Dataset: Traintest3way (GitHub, Anshu-17/EF_VisTransfom). Classes: edema, fracture, healthy.

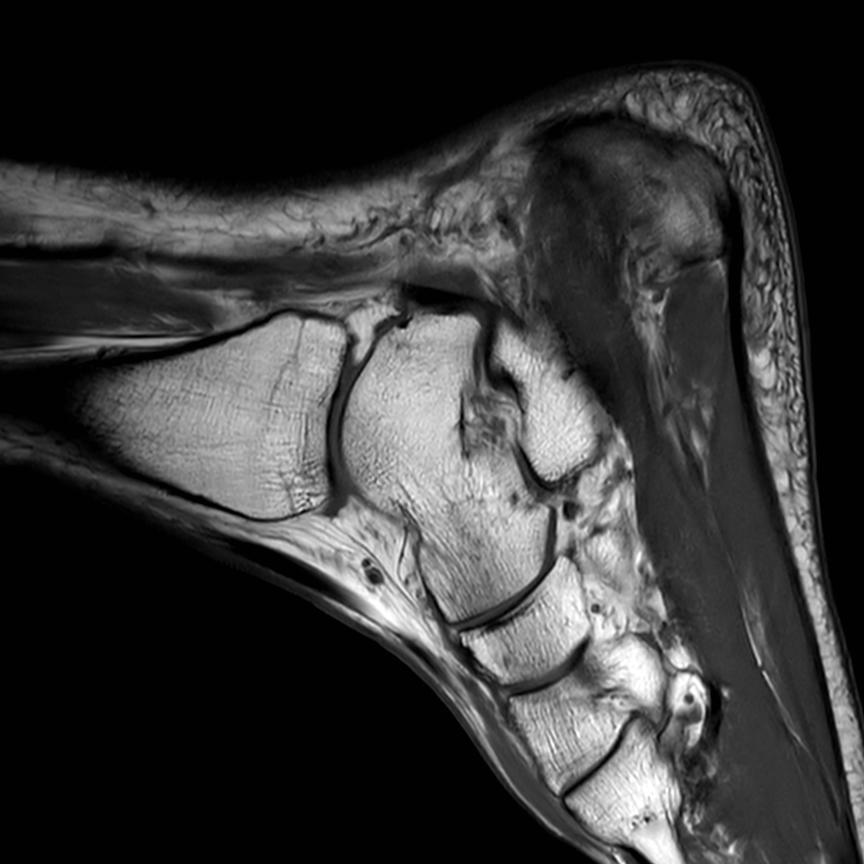
Label: edema

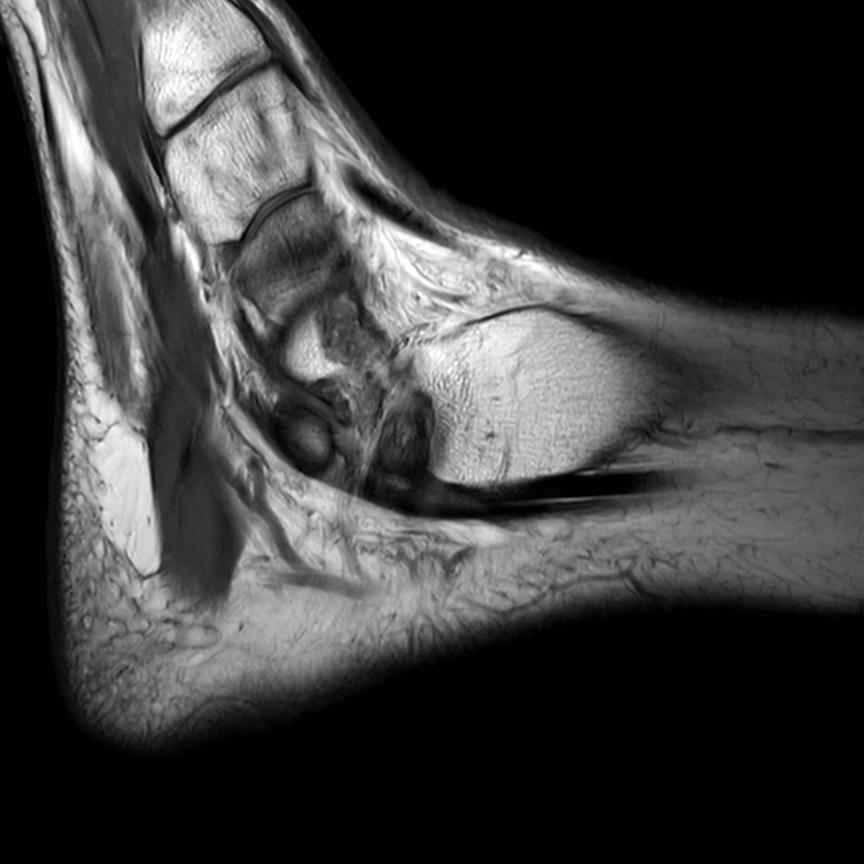
Label: fracture

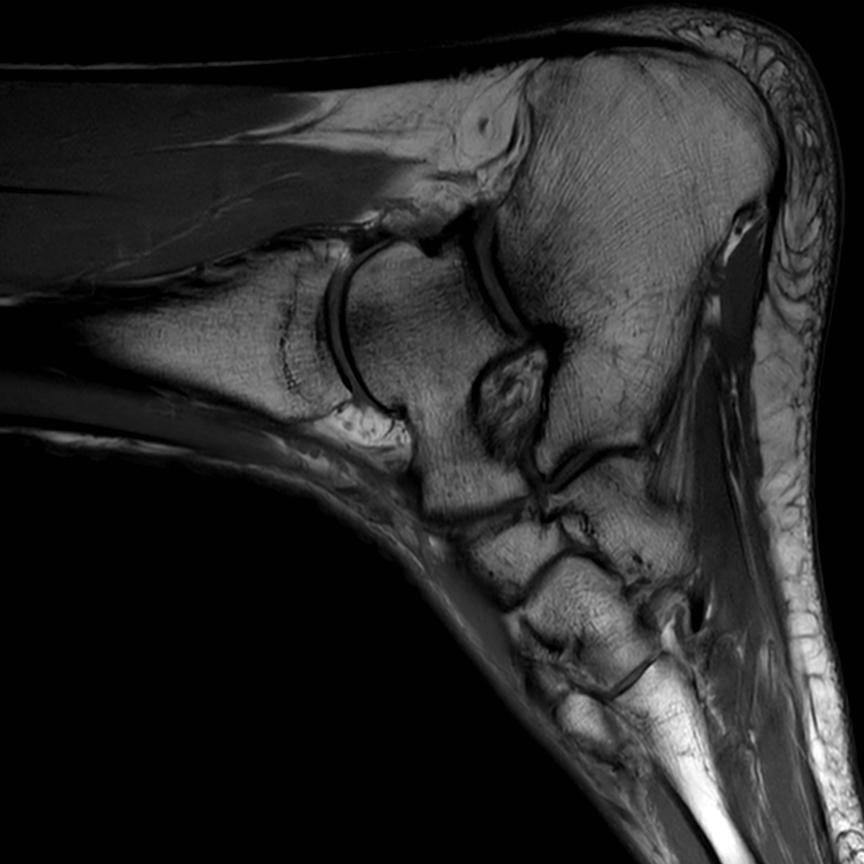
Label: healthy

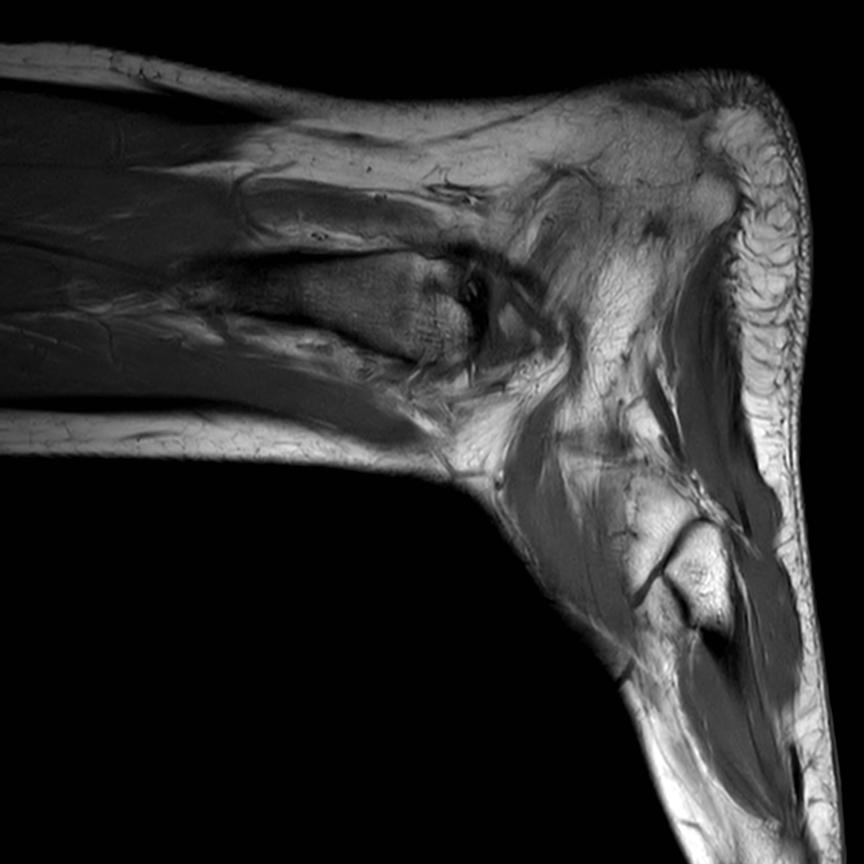
Label: edema

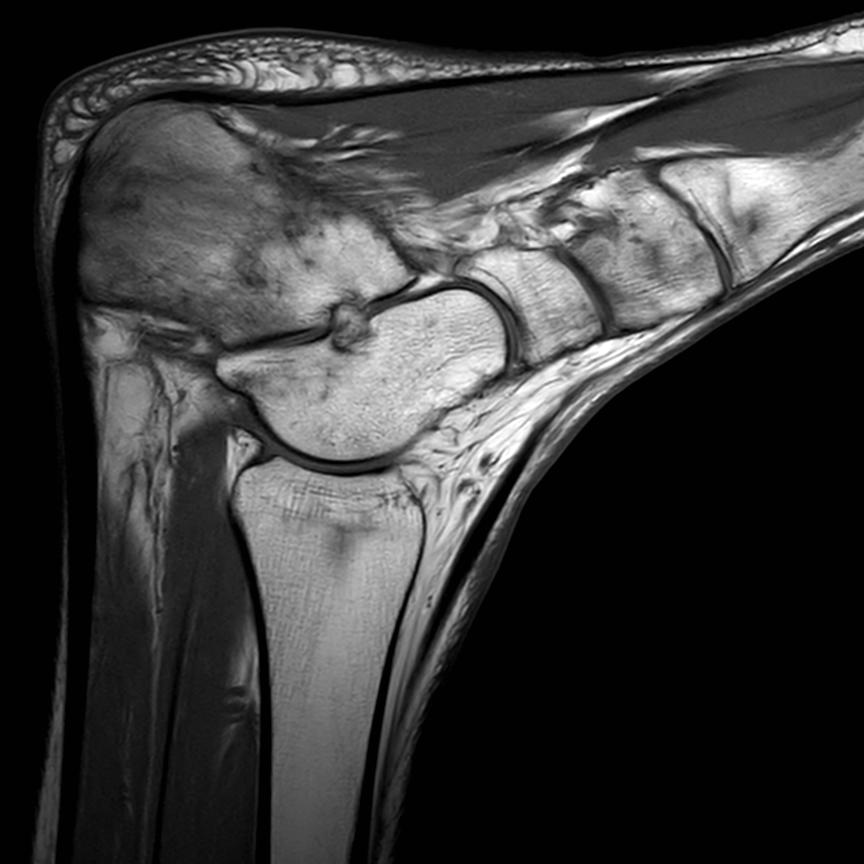
Label: fracture

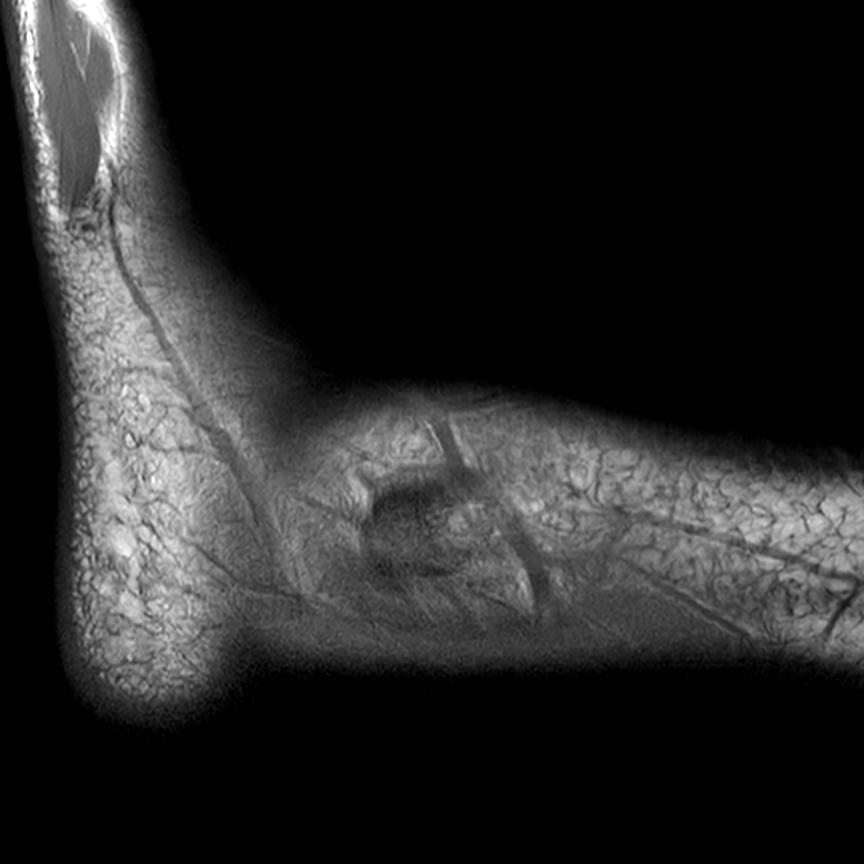
Label: healthy
